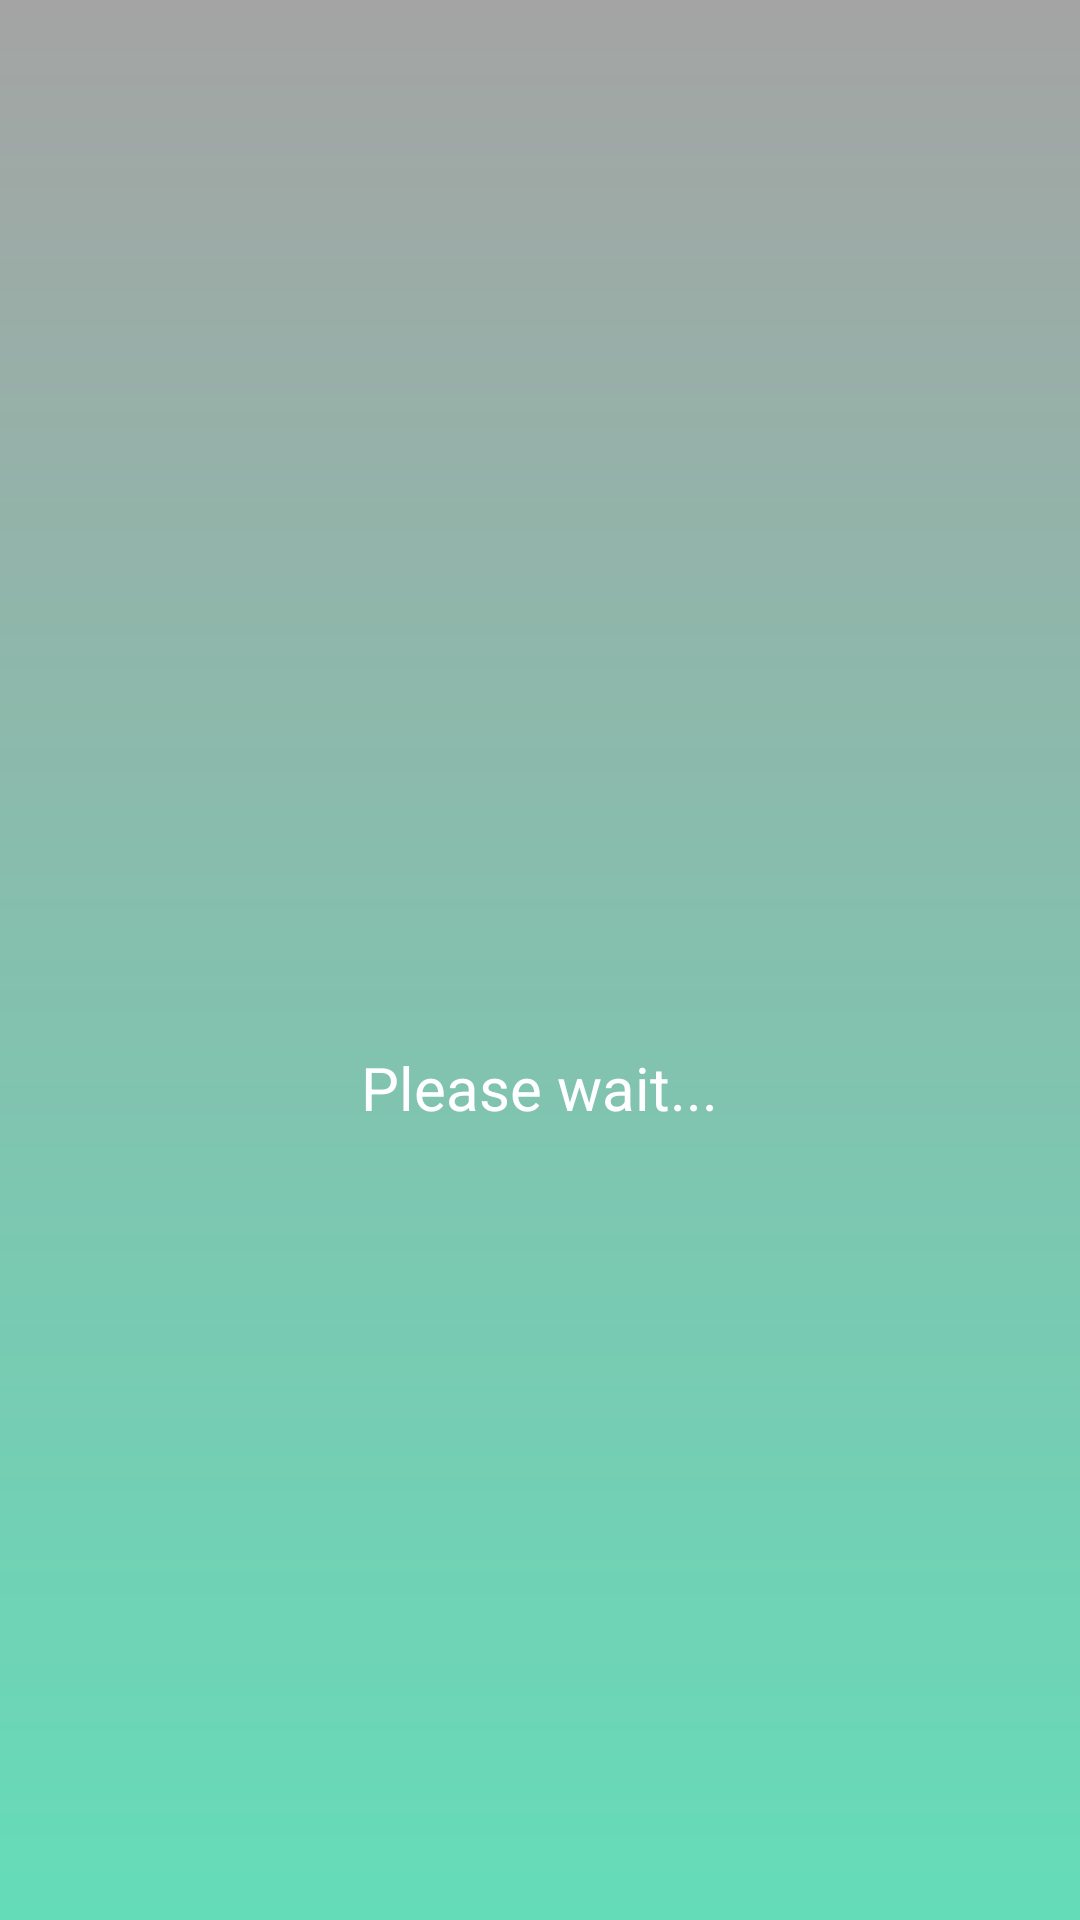

Produce the Android XML layout that renders to this screen, including the resource entries it uses.
<!-- AndroidManifest.xml: activity theme AppTheme.Launcher -->
<!-- res/layout/activity_main.xml -->
<?xml version="1.0" encoding="utf-8"?>
<RelativeLayout
    xmlns:android="http://schemas.android.com/apk/res/android"
    android:layout_width="match_parent"
    android:layout_height="match_parent"
    android:background="@drawable/splash_screen_bck"
    >

    <ProgressBar
        android:id="@+id/login_progress"
        android:layout_width="wrap_content"
        android:layout_height="wrap_content"
        android:layout_centerInParent="true"
        />

    <TextView
        android:layout_width="wrap_content"
        android:layout_height="wrap_content"
        android:text="@string/wait"
        android:layout_centerInParent="true"
        android:layout_below="@+id/login_progress"
        android:textColor="@color/white"
        android:textSize="20sp"
        android:layout_marginTop="5dp"
        />

</RelativeLayout>
<!-- resources referenced by this layout -->
<resources>
  <color name="white">#ffffff</color>
  <!-- drawable splash_screen_bck (drawable) -->
  <?xml version="1.0" encoding="utf-8"?>
  <shape xmlns:android="http://schemas.android.com/apk/res/android" android:shape="rectangle">
      <gradient
          android:angle="270"
          android:startColor="#a4a4a4"
          android:endColor="#65dcb8">
      </gradient>
  </shape>
  <string name="wait">Please wait...</string>
  <style name="AppTheme.Launcher" parent="AppTheme.NoActionBar">
          <item name="android:windowBackground">@drawable/splash_screen</item>
      </style>
  <style name="AppTheme.NoActionBar">
          <item name="windowActionBar">false</item>
          <item name="windowNoTitle">true</item>
      </style>
  <!-- drawable splash_screen (drawable) -->
  <?xml version="1.0" encoding="utf-8"?>
  <layer-list xmlns:android="http://schemas.android.com/apk/res/android"
      android:opacity="opaque">
      <item android:drawable="@drawable/splash_screen_bck"/>
      <item>
          <bitmap
              android:src="@mipmap/ic_launcher_logo"
              android:gravity="center"/>
      </item>
  
  </layer-list>
</resources>
